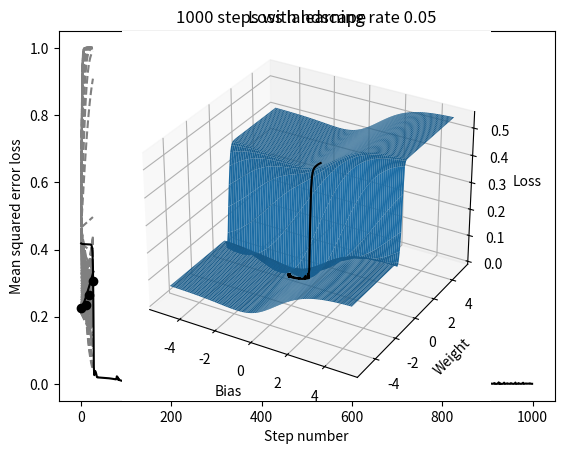

Write the Python code that produced this figure.
from math import exp
import numpy as np
import matplotlib.pyplot as plt
#from mpl_toolkits.mplot3d import Axes3D
from matplotlib import cm
from copy import deepcopy

x_data = [0, 11, 17, 26]
y_data = [0.226, 0.236, 0.266, 0.306]

b = 0
w = 1

def neuron (x, b, w):
    affine = w*x + b
    return 1 / (1+exp(-affine))

def dndb (x):
    return exp(-w*x-b) / (1 + exp(-w*x-b))**2

def dndw (x):
    return ( exp(-w*x-b) / (1 + exp(-w*x-b))**2 ) *x

def loss (b,w):
    return (1/len(x_data)) * sum(map(lambda x,y: (x-y)**2, [neuron(x, b, w) for x in x_data], y_data))
loss_ = np.vectorize(loss)

def gradloss ():
    dw = (1/len(x_data)) * sum(map( lambda x,y: 2*(neuron(x,b,w)-y)*dndw(x), x_data, y_data))
    db = (1/len(x_data)) * sum(map( lambda x,y: 2*(neuron(x,b,w)-y)*dndb(x), x_data, y_data))
    return dw, db

l = 0.05
stepnum = 1000
beta1 = 0.5
beta2 = 0.9
epsilon = 10**(-8)

biases = []
weights = []
losses = []

#gradient descent with Adam
plt.title(str(stepnum)+" steps with learning rate "+str(l))
plt.xlabel("Years since 1995")
plt.ylabel("Fraction of wealth owned by top 1%")
t = 0
m_w = 0
m_b = 0
v_w = 0
v_b = 0
for i in range(stepnum):
    plt.plot(range(27), [neuron(x,b,w) for x in range(27)], color="gray", ls="dashed")
    t += 1
    grad = gradloss()
    m_w = (beta1*m_w + (1-beta1)*grad[0])/(1-beta1**t)
    m_b = (beta1*m_b + (1-beta1)*grad[1])/(1-beta1**t)
    
    v_w = (beta2*v_w + (1-beta2)*grad[0]**2)/(1-beta2**t)
    v_b = (beta2*v_b + (1-beta2)*grad[1]**2)/(1-beta2**t)
    
    delta_w = -((l*m_w)/(epsilon+(v_w)**0.5))
    delta_b = -((l*m_b)/(epsilon+(v_b)**0.5))
    w += delta_w
    b += delta_b
    biases.append(deepcopy(b))
    weights.append(deepcopy(w))
    losses.append(loss(b,w))
#plt.ylim((0,1))
plt.plot(np.linspace(0,27,100), [neuron(x,b,w) for x in np.linspace(0,27,100)], color="black")
plt.scatter(x_data, y_data, color="black", zorder=100)
plt.show()

plt.title(str(stepnum)+" steps with learning rate "+str(l))
plt.ylabel("Mean squared error loss")
plt.xlabel("Step number")
plt.plot(losses, color="black")
plt.show()

#plot loss
x = np.linspace(-5, 5, 100)
y = np.linspace(-5, 5, 100)
X,Y = np.meshgrid(x, y)
Z = loss_(X,Y)
#fig = plt.figure(figsize = (10,7))
ax = plt.axes(projection='3d')
#ax.plot_wireframe(X,Y,Z, rstride=3, cstride=3, color="gray")
#ax.plot_surface(X, Y, Z, rstride=1, cstride=1, cmap=cm.coolwarm, edgecolor='none')
ax.plot_surface(X, Y, Z, rstride=1, cstride=1, edgecolor='none')
ax.set_title("Loss landscape")
ax.set_xlabel('Bias')
ax.set_ylabel('Weight')
ax.set_zlabel('Loss')
ax.plot(biases, weights, losses, zorder=100, color="black")

